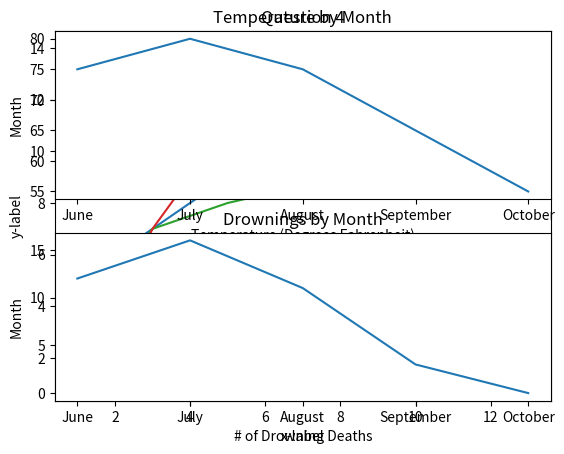

This chart was generated by the following Python code:
#!/usr/bin/env python
# coding: utf-8

# In[61]:


#Question 1:
import numpy as np

np.array([[1,2,3,4], [5,6,7,8], [9,10,11,12]])


# In[62]:


#Question 2:
import numpy as np

x = np.array([1,2,3,4,5,6])
y = np.array([5,6,7,8,9,10])
print(x,y)


# In[64]:


#Question 3:
import matplotlib.pyplot as plt

x = np.array([1,2,3,4,5,6])
y = np.array([5,6,7,8,9,10])

plt.plot(x,y)
plt.show()


# In[65]:


#Question 4:
import matplotlib.pyplot as plt

x = np.array([2,3,5,8,13])
y1 = np.array([1,2,3,4,5])
y2 = np.array([5,7,8,9,10])
y3 = np.array([4,7,11,12,14])

plt.plot(x,y1)
plt.plot(x,y2)
plt.plot(x,y3)

plt.title("Question 4")
plt.xlabel("x-label")
plt.ylabel("y-label")

plt.show()


# In[66]:


#Question 5:
import matplotlib.pyplot as plt

#plot 1:
season = np.array(["June", "July", "August", "September", "October"])
temp = np.array([75, 80, 75, 65, 55])

plt.subplot(2, 1, 1)

plt.title("Temperature by Month")
plt.xlabel("Temperature (Degrees Fahrenheit)")
plt.ylabel("Month")

plt.plot(season, temp)

#plot 2:
drown = np.array([12, 16, 11, 3, 0])

plt.subplot(2, 1, 2)

plt.title("Drownings by Month")
plt.xlabel("# of Drowning Deaths")
plt.ylabel("Month")

plt.plot(season, drown)

plt.show()

